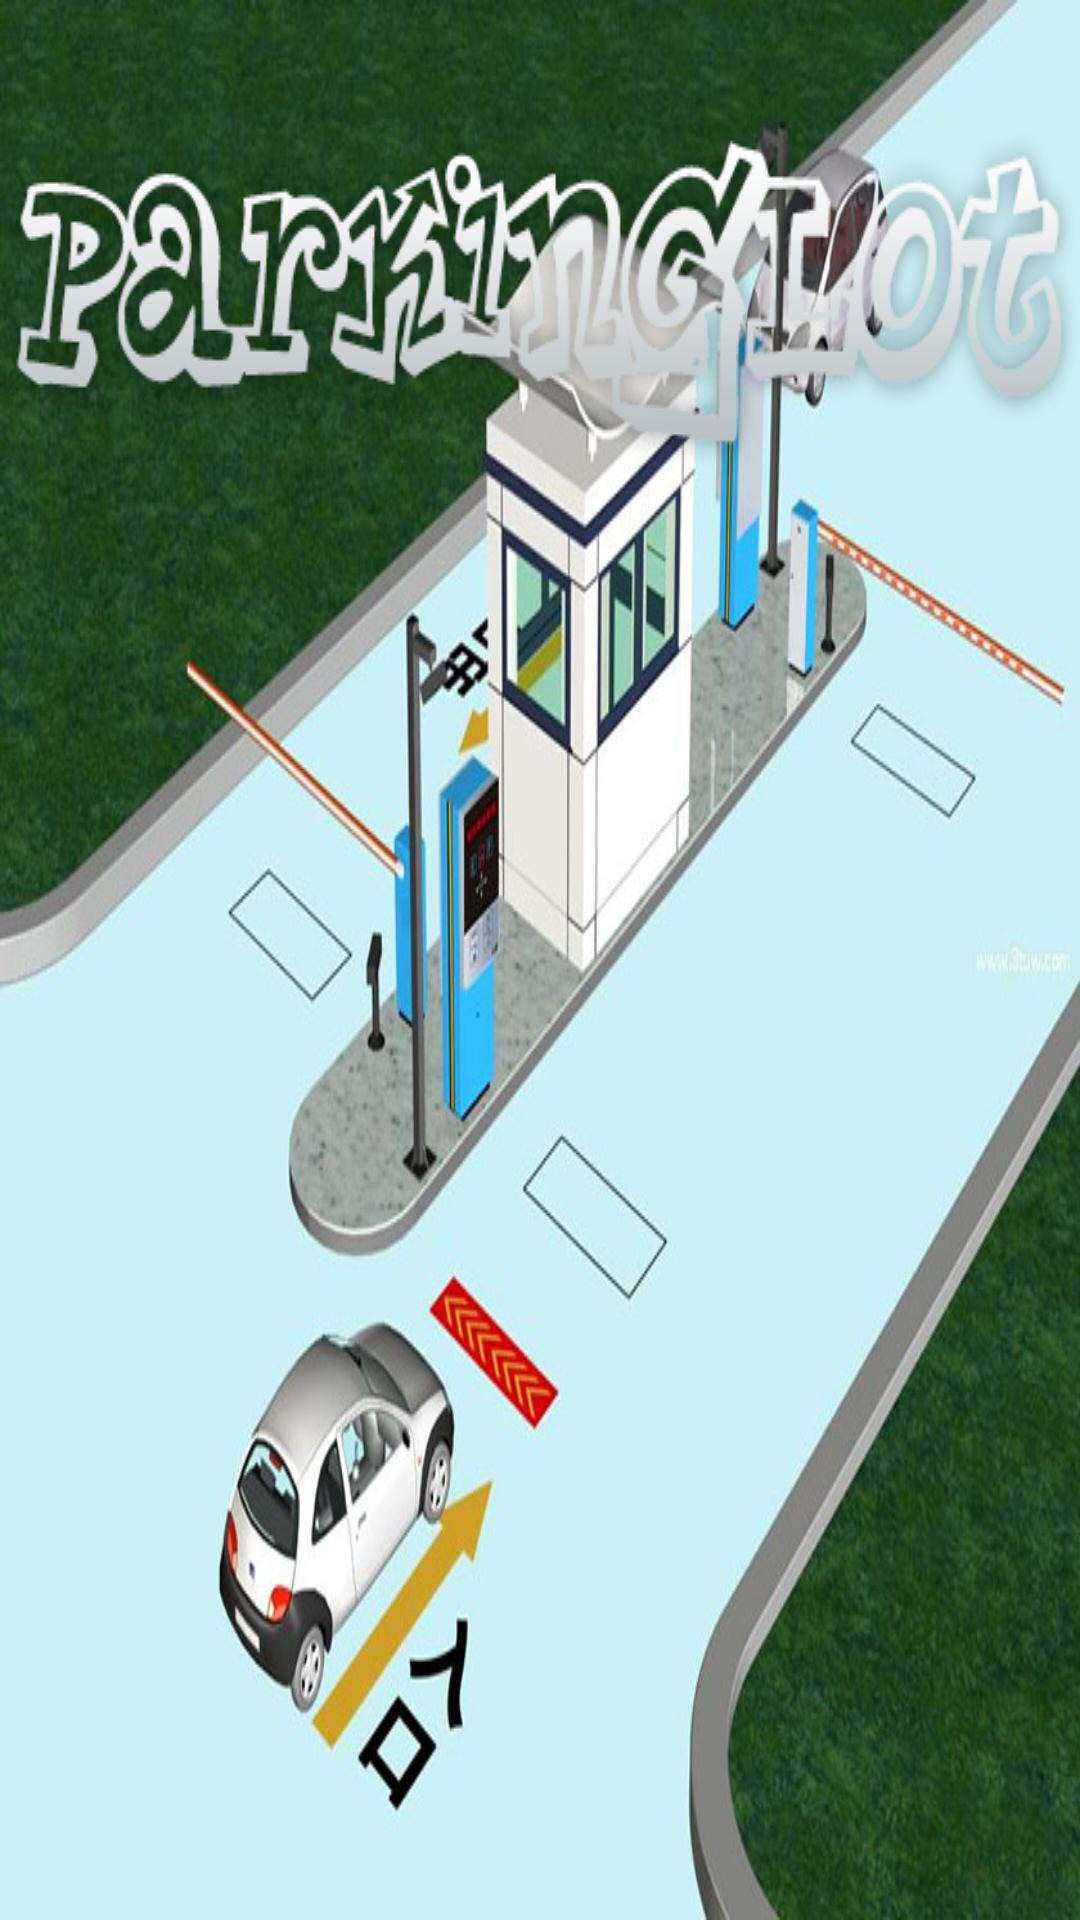

Write the Android layout XML for this screen, with the resource values it uses.
<!-- AndroidManifest.xml: application theme AppTheme -->
<!-- res/layout/activity_appstart.xml -->
<?xml version="1.0" encoding="utf-8"?>

<LinearLayout xmlns:android="http://schemas.android.com/apk/res/android"
    android:layout_width="fill_parent"
    android:layout_height="fill_parent"
    android:background="@drawable/welcome" >

    <ImageView
        android:layout_width="wrap_content"
        android:layout_height="wrap_content"
        android:background="@drawable/logo"
        android:layout_marginTop="40dp"
        android:id="@+id/imageView" />
</LinearLayout>
<!-- resources referenced by this layout -->
<resources>
  <!-- drawable logo: png bitmap (drawable, 165405 bytes) -->
  <!-- drawable welcome: jpg bitmap (drawable, 108506 bytes) -->
  <style name="AppTheme" parent="android:Theme.Material.Light.NoActionBar.Fullscreen">
          
      </style>
</resources>
